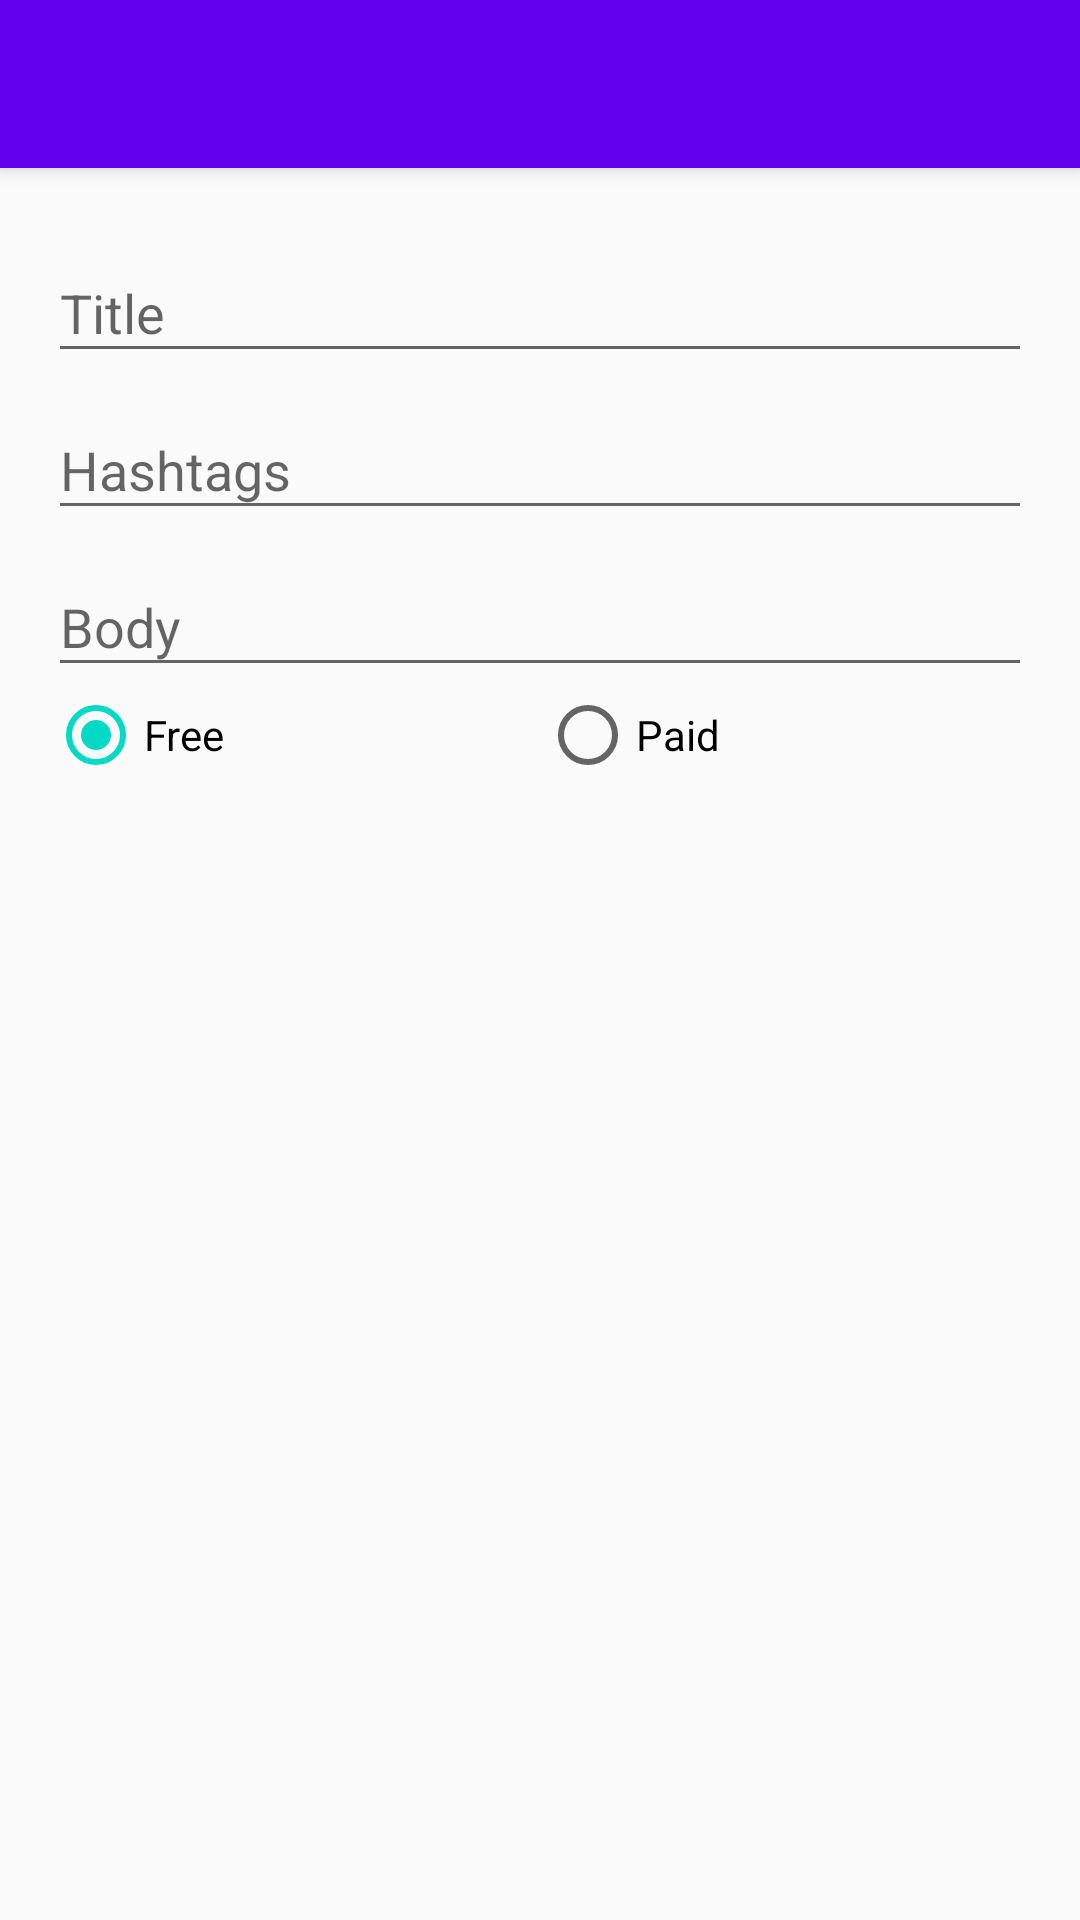

Produce the Android XML layout that renders to this screen, including the resource entries it uses.
<!-- AndroidManifest.xml: application theme AppTheme -->
<!-- res/layout/activity_new_blog.xml -->
<?xml version="1.0" encoding="utf-8"?>
<android.support.design.widget.CoordinatorLayout xmlns:android="http://schemas.android.com/apk/res/android"
                                                 xmlns:app="http://schemas.android.com/apk/res-auto"
                                                 xmlns:tools="http://schemas.android.com/tools"
                                                 android:layout_width="match_parent"
                                                 android:layout_height="match_parent"
                                                 android:fitsSystemWindows="true"
                                                 tools:context=".HomeActivity">

    <android.support.design.widget.AppBarLayout
        android:layout_width="match_parent"
        android:id="@+id/abl"
        android:layout_height="wrap_content"
        android:theme="@style/AppTheme.AppBarOverlay">

        <android.support.v7.widget.Toolbar
            android:id="@+id/toolbar"
            android:layout_width="match_parent"
            android:layout_height="?attr/actionBarSize"
            android:background="?attr/colorPrimary"
            app:popupTheme="@style/AppTheme.PopupOverlay" />

    </android.support.design.widget.AppBarLayout>

    <include layout="@layout/content_new_blog"/>

</android.support.design.widget.CoordinatorLayout>
<!-- res/layout/content_new_blog.xml (included above) -->
<?xml version="1.0" encoding="utf-8"?>
<LinearLayout
    xmlns:android="http://schemas.android.com/apk/res/android"
    xmlns:tools="http://schemas.android.com/tools"
    android:layout_width="match_parent"
    android:layout_height="match_parent"
    android:orientation="vertical"
    android:layout_marginTop="56dp"
    android:paddingBottom="@dimen/activity_vertical_margin"
    android:paddingLeft="@dimen/activity_horizontal_margin"
    android:paddingRight="@dimen/activity_horizontal_margin"
    android:paddingTop="@dimen/activity_vertical_margin"
    tools:context="com.vituniversity.hackathon.NewBlog">


    <android.support.design.widget.TextInputLayout
        android:layout_width="fill_parent"
        android:layout_height="wrap_content">

        <EditText
            android:id="@+id/etTitle"
            android:layout_width="match_parent"
            android:layout_height="wrap_content"
            android:hint="Title"/>
    </android.support.design.widget.TextInputLayout>

    <android.support.design.widget.TextInputLayout
        android:layout_width="fill_parent"
        android:layout_height="wrap_content">

        <EditText
            android:id="@+id/etHashtags"
            android:layout_width="match_parent"
            android:layout_height="wrap_content"
            android:hint="Hashtags"/>
    </android.support.design.widget.TextInputLayout>

    <android.support.design.widget.TextInputLayout
        android:layout_width="fill_parent"
        android:layout_height="wrap_content">

        <EditText
            android:id="@+id/etBody"
            android:layout_width="match_parent"
            android:layout_height="wrap_content"
            android:hint="Body"/>
    </android.support.design.widget.TextInputLayout>

    <RadioGroup
        android:id="@+id/rgPaymentStatus"
        android:layout_width="match_parent"
        android:layout_height="wrap_content"
        android:orientation="horizontal">

        <RadioButton
            android:id="@+id/rbFree"
            android:layout_width="fill_parent"
            android:layout_height="wrap_content"
            android:layout_weight="1"
            android:checked="true"
            android:text="Free"/>

        <RadioButton
            android:id="@+id/rbPaid"
            android:layout_width="fill_parent"
            android:layout_height="wrap_content"
            android:layout_weight="1"
            android:checked="false"
            android:text="Paid"/>
    </RadioGroup>

    <LinearLayout
        android:id="@+id/paymentFields"
        android:layout_width="match_parent"
        android:layout_height="wrap_content"
        android:orientation="vertical"
        android:visibility="gone">


        <android.support.design.widget.TextInputLayout
            android:layout_width="fill_parent"
            android:layout_height="wrap_content">

            <EditText
                android:id="@+id/etAmount"
                android:layout_width="match_parent"
                android:layout_height="wrap_content"
                android:hint="Amount"/>
        </android.support.design.widget.TextInputLayout>

        <android.support.design.widget.TextInputLayout
            android:layout_width="fill_parent"
            android:layout_height="wrap_content">

            <EditText
                android:id="@+id/etAccNo"
                android:layout_width="match_parent"
                android:layout_height="wrap_content"
                android:hint="Account No"/>
        </android.support.design.widget.TextInputLayout>

        <android.support.design.widget.TextInputLayout
            android:layout_width="fill_parent"
            android:layout_height="wrap_content">

            <EditText
                android:id="@+id/etIFSC"
                android:layout_width="match_parent"
                android:layout_height="wrap_content"
                android:hint="IFSC Code"/>
        </android.support.design.widget.TextInputLayout>

    </LinearLayout>

</LinearLayout>
<!-- resources referenced by this layout -->
<resources>
  <dimen name="activity_horizontal_margin">16dp</dimen>
  <dimen name="activity_vertical_margin">16dp</dimen>
  <style name="AppTheme.AppBarOverlay" parent="ThemeOverlay.AppCompat.Dark.ActionBar" />
  <style name="AppTheme.PopupOverlay" parent="ThemeOverlay.AppCompat.Light" />
  <style name="AppTheme" parent="Theme.AppCompat.Light.NoActionBar">
          
          <item name="colorPrimary">@color/colorPrimary</item>
          <item name="colorPrimaryDark">@color/colorPrimaryDark</item>
          <item name="colorAccent">@color/colorAccent</item>
      </style>
  <!-- not gathered from this repository: default colours our renderer supplied (Android Studio template values) -->
  <color name="colorPrimary">#FF6200EE</color>
  <color name="colorPrimaryDark">#FF3700B3</color>
  <color name="colorAccent">#FF03DAC5</color>
</resources>
